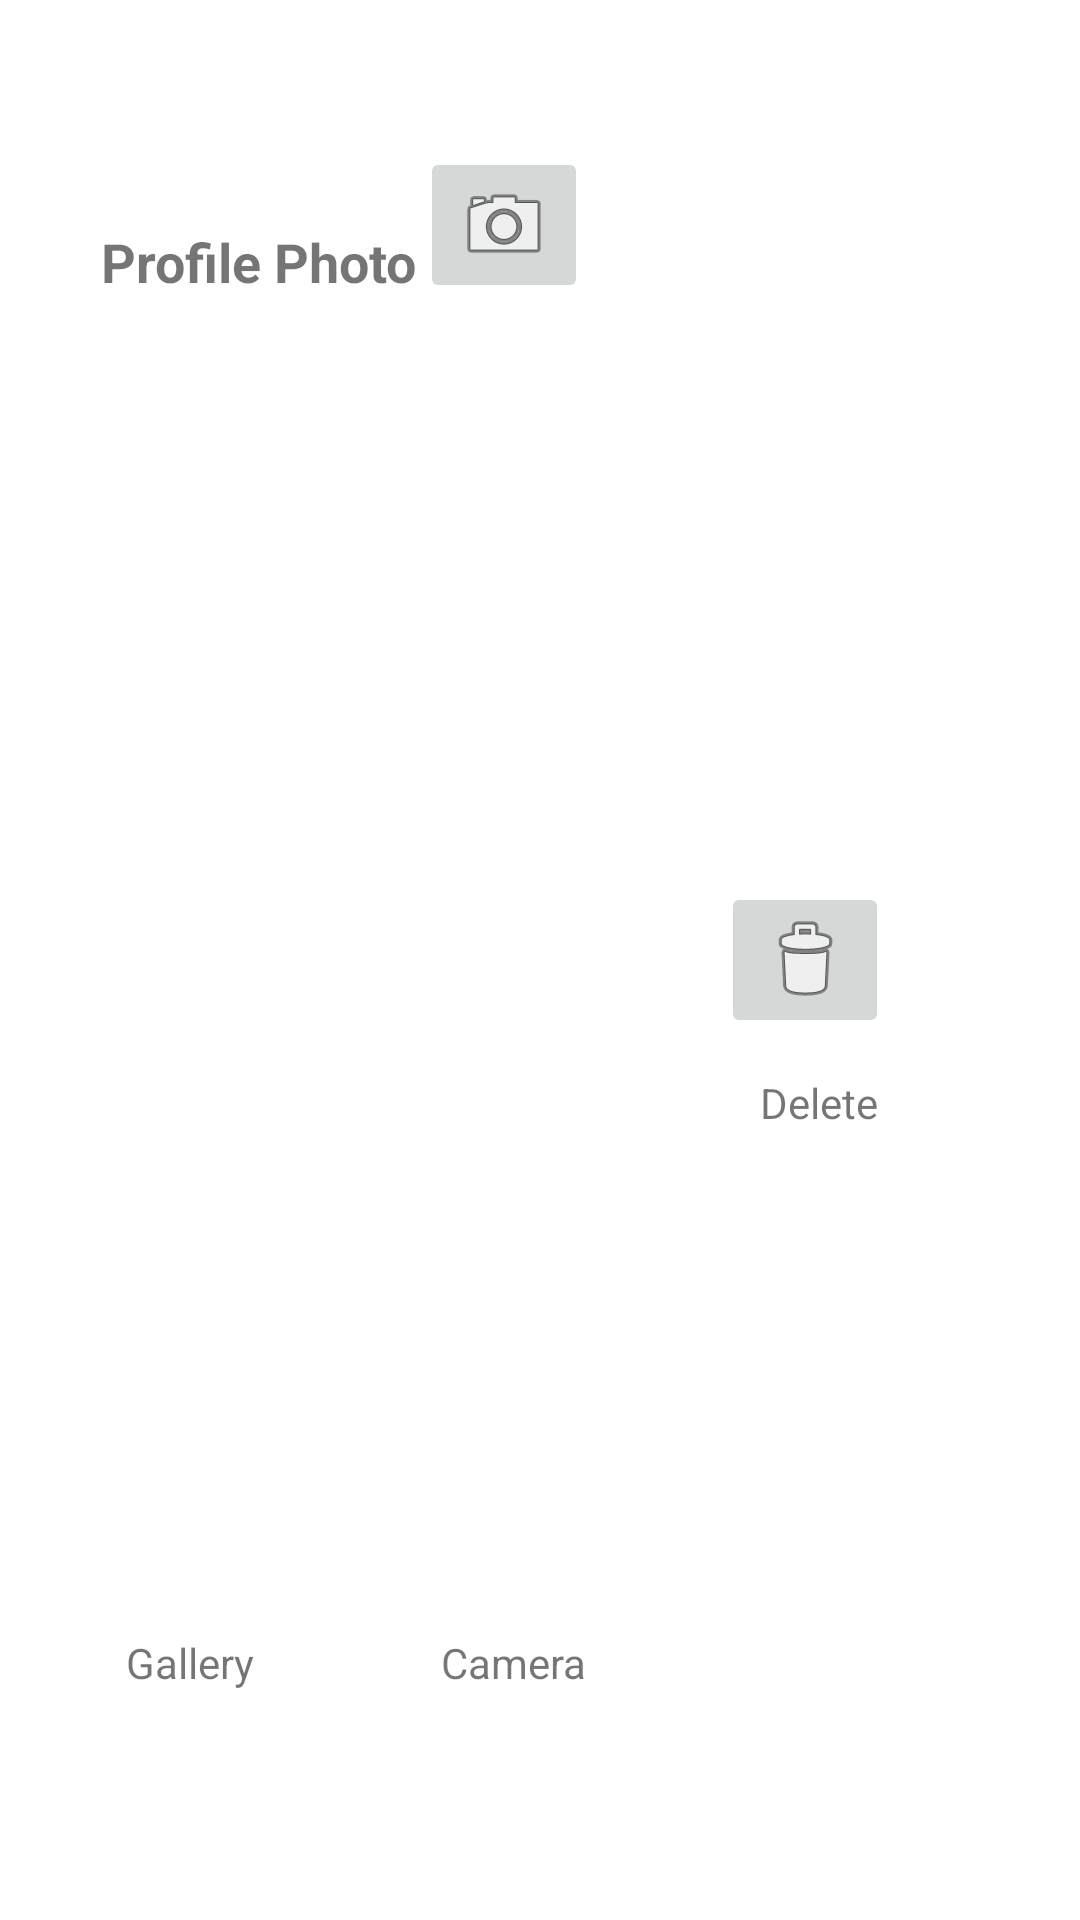

Produce the Android XML layout that renders to this screen, including the resource entries it uses.
<!-- AndroidManifest.xml: application theme AppTheme -->
<!-- res/layout/choose_pic.xml -->
<?xml version="1.0" encoding="utf-8"?>
<androidx.constraintlayout.widget.ConstraintLayout xmlns:android="http://schemas.android.com/apk/res/android"
    xmlns:app="http://schemas.android.com/apk/res-auto"
    xmlns:tools="http://schemas.android.com/tools"
    android:layout_width="match_parent"
    android:layout_height="150dp">

    <ImageButton
        android:id="@+id/galleryImageButton"
        android:layout_width="wrap_content"
        android:layout_height="wrap_content"
        android:layout_marginStart="58dp"
        android:layout_marginTop="49dp"
        android:layout_marginEnd="318dp"
        android:layout_marginBottom="49dp"
        app:layout_constraintBottom_toBottomOf="parent"
        app:layout_constraintEnd_toEndOf="parent"
        app:layout_constraintStart_toStartOf="parent"
        app:layout_constraintTop_toTopOf="parent"
        app:srcCompat="@android:drawable/ic_menu_gallery" />

    <ImageButton
        android:id="@+id/cameraImageButton"
        android:layout_width="wrap_content"
        android:layout_height="wrap_content"
        android:layout_marginTop="49dp"
        android:layout_marginBottom="49dp"
        app:layout_constraintBottom_toBottomOf="parent"
        app:layout_constraintEnd_toEndOf="parent"
        app:layout_constraintHorizontal_bias="0.461"
        app:layout_constraintStart_toStartOf="parent"
        app:layout_constraintTop_toTopOf="parent"
        app:layout_constraintVertical_bias="0.0"
        app:srcCompat="@android:drawable/ic_menu_camera" />

    <ImageButton
        android:id="@+id/deleteImageButton"
        android:layout_width="wrap_content"
        android:layout_height="wrap_content"
        android:layout_marginTop="49dp"
        android:layout_marginBottom="49dp"
        app:layout_constraintBottom_toBottomOf="parent"
        app:layout_constraintEnd_toEndOf="parent"
        app:layout_constraintHorizontal_bias="0.791"
        app:layout_constraintStart_toStartOf="parent"
        app:layout_constraintTop_toTopOf="parent"
        app:srcCompat="@android:drawable/ic_menu_delete" />

    <TextView
        android:id="@+id/textView3"
        android:layout_width="wrap_content"
        android:layout_height="wrap_content"
        android:text="@string/gallery"
        android:textSize="14sp"
        app:layout_constraintBottom_toBottomOf="parent"
        app:layout_constraintEnd_toEndOf="parent"
        app:layout_constraintHorizontal_bias="0.132"
        app:layout_constraintStart_toStartOf="parent"
        app:layout_constraintTop_toTopOf="parent"
        app:layout_constraintVertical_bias="0.877" />

    <TextView
        android:id="@+id/textView12"
        android:layout_width="wrap_content"
        android:layout_height="wrap_content"
        android:text="@string/camera"
        app:layout_constraintBottom_toBottomOf="parent"
        app:layout_constraintEnd_toEndOf="parent"
        app:layout_constraintHorizontal_bias="0.472"
        app:layout_constraintStart_toStartOf="parent"
        app:layout_constraintTop_toTopOf="parent"
        app:layout_constraintVertical_bias="0.877" />

    <TextView
        android:id="@+id/textView13"
        android:layout_width="wrap_content"
        android:layout_height="wrap_content"
        android:layout_marginTop="12dp"
        android:text="@string/delete"
        app:layout_constraintEnd_toEndOf="parent"
        app:layout_constraintHorizontal_bias="0.79"
        app:layout_constraintStart_toStartOf="parent"
        app:layout_constraintTop_toBottomOf="@+id/deleteImageButton" />

    <TextView
        android:id="@+id/textView14"
        android:layout_width="wrap_content"
        android:layout_height="wrap_content"
        android:text="@string/profile_photo"
        android:textSize="18sp"
        android:textStyle="bold"
        app:layout_constraintBottom_toBottomOf="parent"
        app:layout_constraintEnd_toEndOf="parent"
        app:layout_constraintHorizontal_bias="0.132"
        app:layout_constraintStart_toStartOf="parent"
        app:layout_constraintTop_toTopOf="parent"
        app:layout_constraintVertical_bias="0.122" />
</androidx.constraintlayout.widget.ConstraintLayout>
<!-- resources referenced by this layout -->
<resources>
  <string name="camera">Camera</string>
  <string name="delete">Delete</string>
  <string name="gallery">Gallery</string>
  <string name="profile_photo">Profile Photo</string>
  <style name="AppTheme" parent="Theme.MaterialComponents.DayNight.NoActionBar">
          
          <item name="colorPrimary">@color/colorPrimary</item>
          <item name="colorPrimaryDark">#E1000000</item>
          <item name="colorAccent">@color/gray</item>
      </style>
  <color name="colorPrimary">#F8F6F6</color>
  <color name="gray">#585858</color>
</resources>
